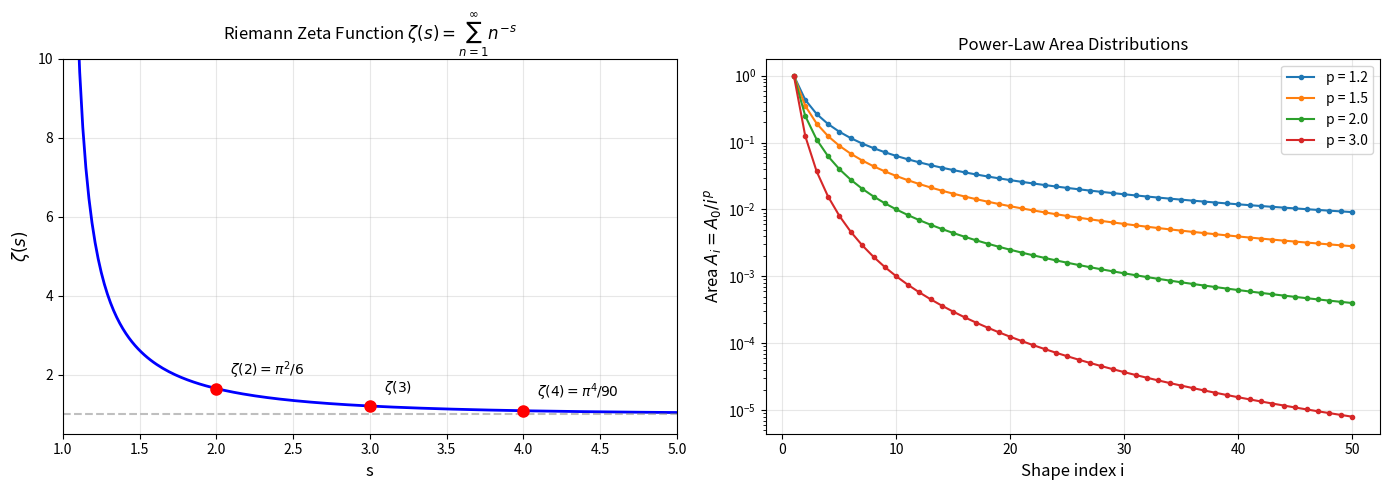
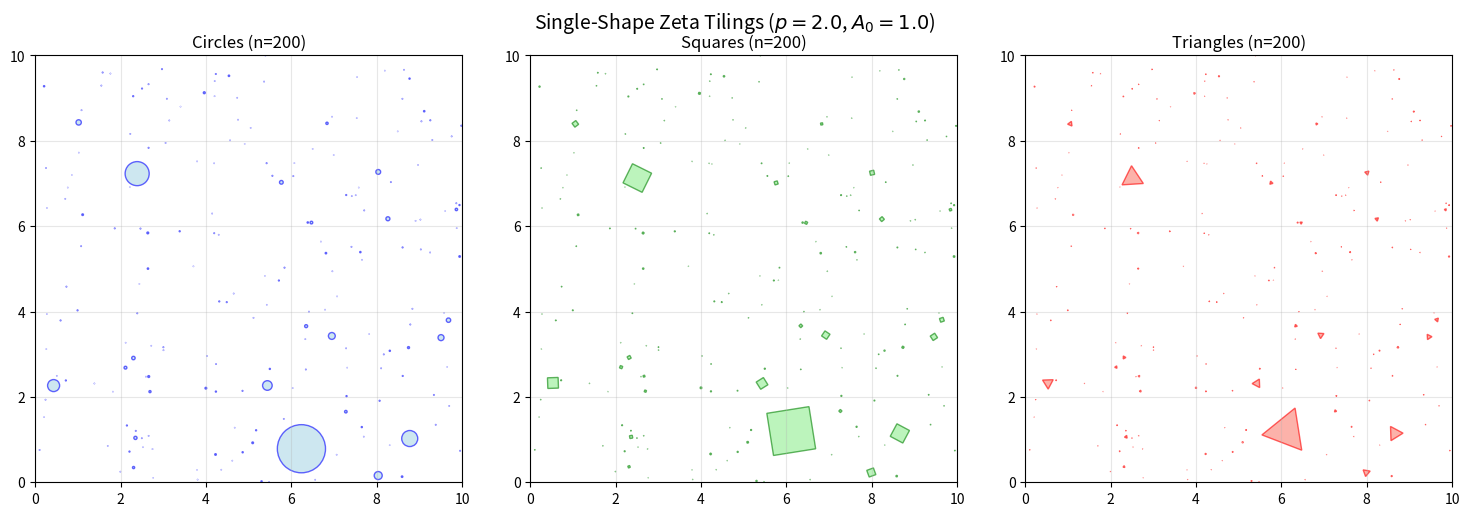
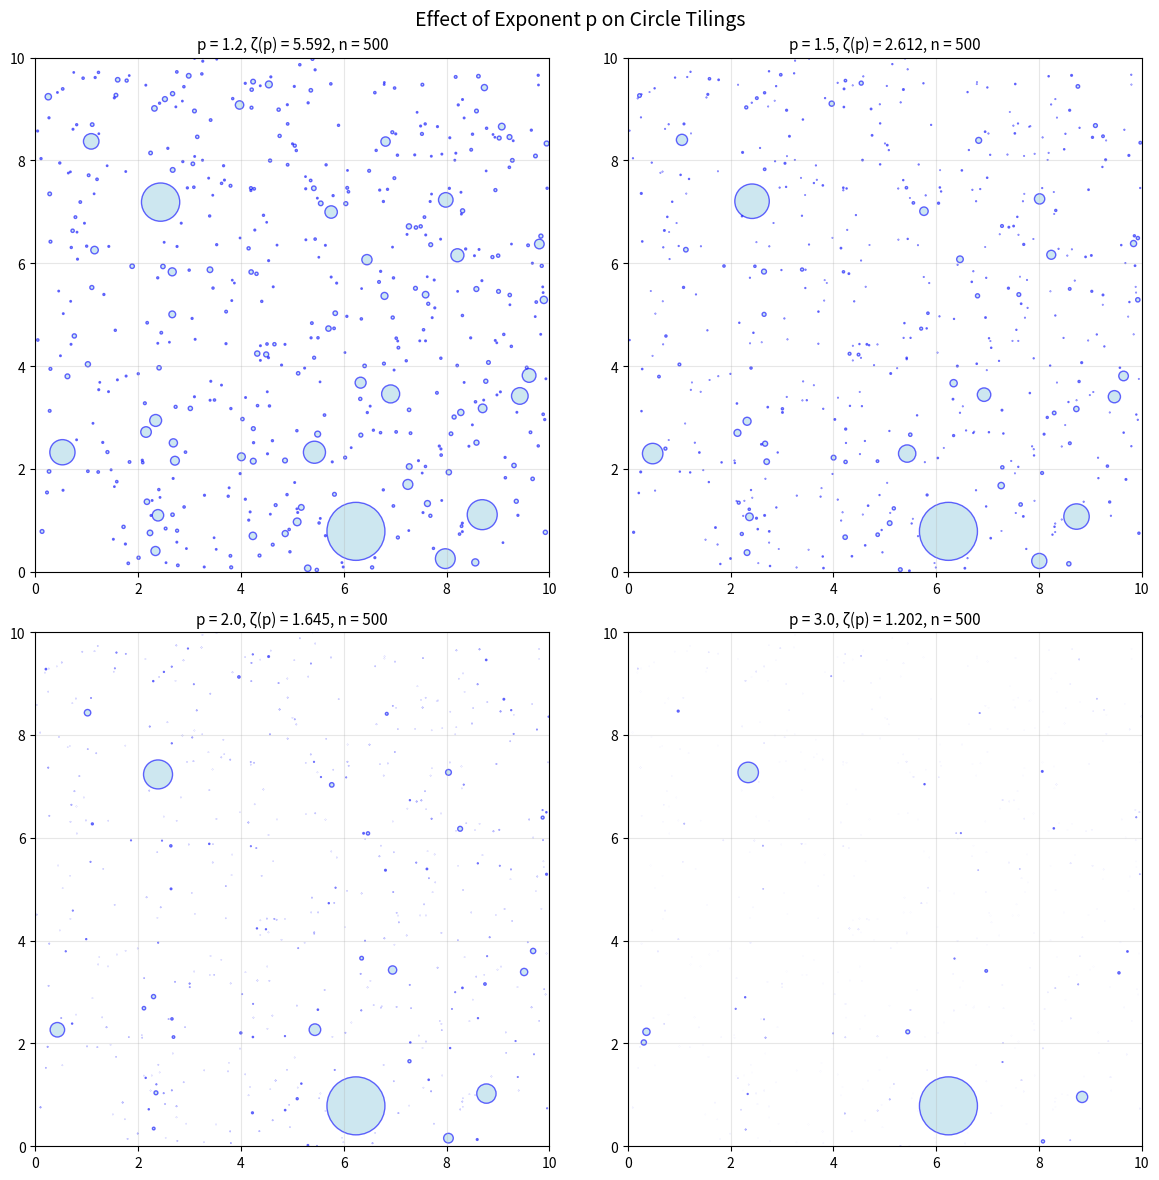
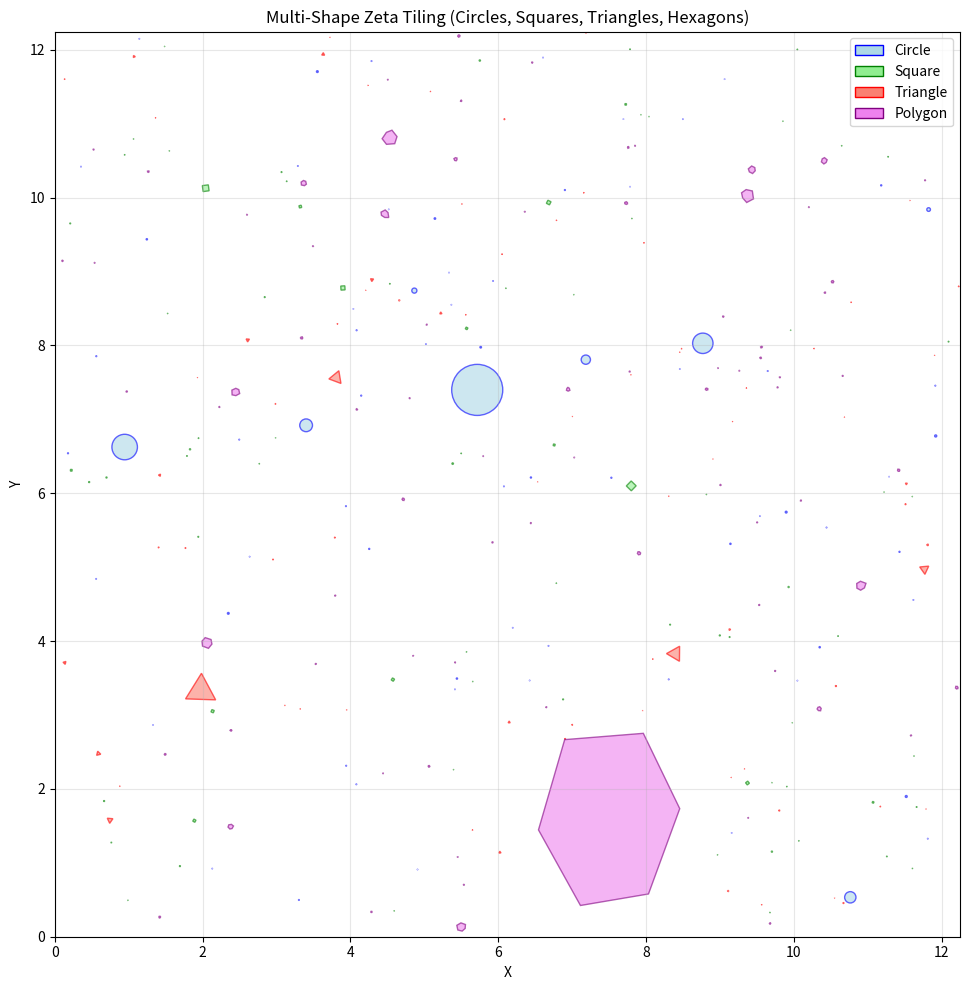
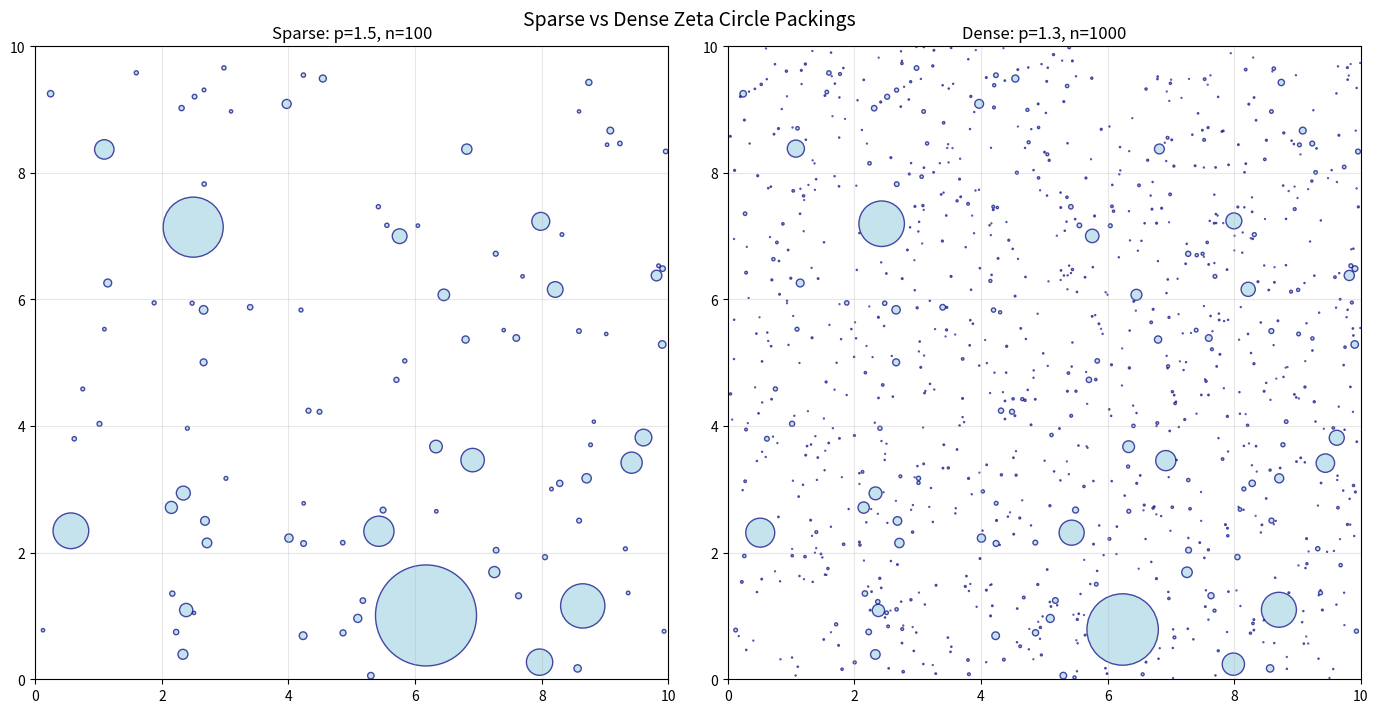

Reproduce these figures in Python, in order.
import numpy as np
import matplotlib.pyplot as plt
import matplotlib.patches as patches
from scipy.special import zeta
import random
import warnings
warnings.filterwarnings('ignore')

# Set default figure style
plt.rcParams['figure.figsize'] = [10, 8]
plt.rcParams['figure.dpi'] = 100

# Visualize the zeta function
fig, axes = plt.subplots(1, 2, figsize=(14, 5))

# Plot zeta(s) for real s > 1
s_values = np.linspace(1.01, 5, 200)
zeta_values = [zeta(s) for s in s_values]

axes[0].plot(s_values, zeta_values, 'b-', lw=2)
axes[0].axhline(y=1, color='gray', linestyle='--', alpha=0.5)
axes[0].set_xlabel('s', fontsize=12)
axes[0].set_ylabel(r'$\zeta(s)$', fontsize=12)
axes[0].set_title(r'Riemann Zeta Function $\zeta(s) = \sum_{n=1}^{\infty} n^{-s}$', fontsize=12)
axes[0].grid(True, alpha=0.3)
axes[0].set_xlim(1, 5)
axes[0].set_ylim(0.5, 10)

# Mark special values
special = [(2, np.pi**2/6, r'$\zeta(2) = \pi^2/6$'), 
           (3, zeta(3), r'$\zeta(3)$'),
           (4, np.pi**4/90, r'$\zeta(4) = \pi^4/90$')]
for s, val, label in special:
    axes[0].plot(s, val, 'ro', markersize=8)
    axes[0].annotate(label, (s, val), textcoords="offset points", 
                     xytext=(10, 10), fontsize=10)

# Plot power-law area distributions
i_values = np.arange(1, 51)
for p in [1.2, 1.5, 2.0, 3.0]:
    areas = 1 / i_values**p
    axes[1].semilogy(i_values, areas, 'o-', markersize=3, label=f'p = {p}')

axes[1].set_xlabel('Shape index i', fontsize=12)
axes[1].set_ylabel(r'Area $A_i = A_0/i^p$', fontsize=12)
axes[1].set_title('Power-Law Area Distributions', fontsize=12)
axes[1].legend()
axes[1].grid(True, alpha=0.3)

plt.tight_layout()
plt.show()

# Print some zeta values
print("Riemann Zeta Function Values:")
print(f"  ζ(2) = π²/6 = {np.pi**2/6:.6f}")
print(f"  ζ(3) = {zeta(3):.6f} (Apéry's constant)")
print(f"  ζ(4) = π⁴/90 = {np.pi**4/90:.6f}")

def generate_tiling(
    shape_type='Circle',
    A_plane=100.0,
    A0=1.0,
    p=2.0,
    n_shapes=200,
    max_particle_size=5.0,
    random_orientation=True,
    seed=42
):
    """Generate a zeta-distributed tiling with a single shape type.
    
    Parameters:
    - shape_type: 'Circle', 'Square', or 'Triangle'
    - A_plane: Total area of the plane
    - A0: Initial area (largest shape)
    - p: Zeta exponent (must be > 1 for convergence)
    - n_shapes: Maximum number of shapes to place
    - max_particle_size: Maximum size constraint
    - random_orientation: Whether to randomly rotate shapes
    - seed: Random seed for reproducibility
    """
    random.seed(seed)
    np.random.seed(seed)
    
    # Generate areas: A_i = A0 / i^p
    areas = []
    i = 1
    while len(areas) < n_shapes:
        area = A0 / (i**p)
        if area <= 0:
            break
        size = np.sqrt(area / np.pi) if shape_type == 'Circle' else np.sqrt(area)
        if size <= max_particle_size:
            areas.append(area)
        i += 1

    # Compute dimensions
    if shape_type == 'Circle':
        sizes = [np.sqrt(area / np.pi) for area in areas]  # Radii
    else:
        sizes = [np.sqrt(area) for area in areas]  # Side lengths

    # Define plane dimensions
    L = np.sqrt(A_plane)

    # Store positions
    positions = []

    def is_overlapping(x_new, y_new, size_new, positions):
        for x, y, size, angle in positions:
            if shape_type == 'Circle':
                distance = np.hypot(x_new - x, y_new - y)
                if distance < (size_new + size):
                    return True
            else:
                distance = np.hypot(x_new - x, y_new - y)
                radius_new = size_new * np.sqrt(2) / 2
                radius = size * np.sqrt(2) / 2
                if distance < (radius_new + radius):
                    return True
        return False

    # Place shapes without overlap
    for size in sizes:
        max_attempts = 1000
        for attempt in range(max_attempts):
            x = random.uniform(size, L - size)
            y = random.uniform(size, L - size)
            angle = random.uniform(0, 360) if random_orientation else 0
            if not is_overlapping(x, y, size, positions):
                positions.append((x, y, size, angle))
                break

    return positions, L, areas


def plot_tiling(positions, L, shape_type, title_suffix=''):
    """Plot a tiling given positions and plane size."""
    fig, ax = plt.subplots(figsize=(8, 8))
    
    colors = {'Circle': ('blue', 'lightblue'),
              'Square': ('green', 'lightgreen'),
              'Triangle': ('red', 'salmon')}
    edge, face = colors.get(shape_type, ('black', 'gray'))
    
    for x, y, size, angle in positions:
        if shape_type == 'Circle':
            shape = plt.Circle((x, y), size, edgecolor=edge, facecolor=face, alpha=0.6)
        elif shape_type == 'Square':
            shape = patches.Rectangle(
                (x - size/2, y - size/2), size, size,
                edgecolor=edge, facecolor=face, alpha=0.6
            )
            transform = plt.matplotlib.transforms.Affine2D().rotate_deg_around(x, y, angle)
            shape.set_transform(transform + ax.transData)
        elif shape_type == 'Triangle':
            h = size * np.sqrt(3) / 2
            points = np.array([
                [x, y + 2*h/3],
                [x - size/2, y - h/3],
                [x + size/2, y - h/3]
            ])
            shape = patches.Polygon(points, closed=True, 
                                    edgecolor=edge, facecolor=face, alpha=0.6)
            transform = plt.matplotlib.transforms.Affine2D().rotate_deg_around(x, y, angle)
            shape.set_transform(transform + ax.transData)
        
        ax.add_patch(shape)

    ax.set_xlim(0, L)
    ax.set_ylim(0, L)
    ax.set_aspect('equal', 'box')
    ax.set_title(f'Zeta Tiling: {shape_type}s{title_suffix}', fontsize=12)
    ax.set_xlabel('X')
    ax.set_ylabel('Y')
    ax.grid(True, alpha=0.3)
    return fig, ax


# Generate and plot tilings for each shape type
fig, axes = plt.subplots(1, 3, figsize=(15, 5))

for ax, shape_type in zip(axes, ['Circle', 'Square', 'Triangle']):
    positions, L, areas = generate_tiling(
        shape_type=shape_type,
        A_plane=100.0,
        A0=1.0,
        p=2.0,
        n_shapes=200,
        max_particle_size=5.0,
        seed=42
    )
    
    colors = {'Circle': ('blue', 'lightblue'),
              'Square': ('green', 'lightgreen'),
              'Triangle': ('red', 'salmon')}
    edge, face = colors[shape_type]
    
    for x, y, size, angle in positions:
        if shape_type == 'Circle':
            shape = plt.Circle((x, y), size, edgecolor=edge, facecolor=face, alpha=0.6)
        elif shape_type == 'Square':
            shape = patches.Rectangle(
                (x - size/2, y - size/2), size, size,
                edgecolor=edge, facecolor=face, alpha=0.6
            )
            transform = plt.matplotlib.transforms.Affine2D().rotate_deg_around(x, y, angle)
            shape.set_transform(transform + ax.transData)
        elif shape_type == 'Triangle':
            h = size * np.sqrt(3) / 2
            points = np.array([
                [x, y + 2*h/3],
                [x - size/2, y - h/3],
                [x + size/2, y - h/3]
            ])
            shape = patches.Polygon(points, closed=True, 
                                    edgecolor=edge, facecolor=face, alpha=0.6)
            transform = plt.matplotlib.transforms.Affine2D().rotate_deg_around(x, y, angle)
            shape.set_transform(transform + ax.transData)
        
        ax.add_patch(shape)
    
    ax.set_xlim(0, L)
    ax.set_ylim(0, L)
    ax.set_aspect('equal', 'box')
    ax.set_title(f'{shape_type}s (n={len(positions)})', fontsize=12)
    ax.grid(True, alpha=0.3)

plt.suptitle(r'Single-Shape Zeta Tilings ($p = 2.0$, $A_0 = 1.0$)', fontsize=14)
plt.tight_layout()
plt.show()

print(f"Total area covered (theoretical): A₀ · ζ(2) = {1.0 * zeta(2):.4f}")

# Compare different exponents
fig, axes = plt.subplots(2, 2, figsize=(12, 12))
axes = axes.flatten()

exponents = [1.2, 1.5, 2.0, 3.0]

for ax, p in zip(axes, exponents):
    positions, L, areas = generate_tiling(
        shape_type='Circle',
        A_plane=100.0,
        A0=1.0,
        p=p,
        n_shapes=500,
        max_particle_size=5.0,
        seed=42
    )
    
    for x, y, size, angle in positions:
        circle = plt.Circle((x, y), size, edgecolor='blue', 
                            facecolor='lightblue', alpha=0.6)
        ax.add_patch(circle)
    
    ax.set_xlim(0, L)
    ax.set_ylim(0, L)
    ax.set_aspect('equal', 'box')
    ax.set_title(f'p = {p}, ζ(p) = {zeta(p):.3f}, n = {len(positions)}', fontsize=11)
    ax.grid(True, alpha=0.3)

plt.suptitle('Effect of Exponent p on Circle Tilings', fontsize=14)
plt.tight_layout()
plt.show()

def generate_polygon(center, avg_radius, irregularity, spikiness, num_vertices):
    """Generate a random polygon with specified properties."""
    irregularity = np.clip(irregularity, 0, 1) * 2 * np.pi / num_vertices
    spikiness = np.clip(spikiness, 0, 1) * avg_radius

    # Generate angle steps
    angle_steps = []
    lower = (2 * np.pi / num_vertices) - irregularity
    upper = (2 * np.pi / num_vertices) + irregularity
    total = 0
    for _ in range(num_vertices):
        step = random.uniform(lower, upper)
        angle_steps.append(step)
        total += step

    # Normalize to 2π
    k = total / (2 * np.pi)
    angle_steps = [s / k for s in angle_steps]

    # Generate points
    points = []
    angle = random.uniform(0, 2 * np.pi)
    for i in range(num_vertices):
        r_i = np.clip(random.gauss(avg_radius, spikiness), 0, 2 * avg_radius)
        x = center[0] + r_i * np.cos(angle)
        y = center[1] + r_i * np.sin(angle)
        points.append((x, y))
        angle += angle_steps[i]

    return points


def generate_multi_shape_tiling(
    shape_types=['Circle', 'Square', 'Triangle', 'Polygon'],
    A_plane=100.0,
    A0=1.0,
    p=2.0,
    n_shapes=200,
    max_particle_size=5.0,
    random_orientation=True,
    polygon_sides=6,
    irregularity=0.0,
    spikiness=0.0,
    seed=42
):
    """Generate a zeta-distributed tiling with multiple shape types."""
    random.seed(seed)
    np.random.seed(seed)
    
    # Generate areas
    areas = []
    i = 1
    while len(areas) < n_shapes:
        area = A0 / (i**p)
        if area <= 0:
            break
        size = np.sqrt(area / np.pi)
        if size <= max_particle_size:
            areas.append(area)
        i += 1
    
    # Shuffle and assign shapes
    random.shuffle(areas)
    shape_assignments = []
    sizes_list = []
    
    for area in areas:
        shape = random.choice(shape_types)
        if shape == 'Circle':
            size = np.sqrt(area / np.pi)
        else:
            size = np.sqrt(area)
        sizes_list.append(size)
        shape_assignments.append(shape)
    
    L = np.sqrt(A_plane)
    positions = []
    
    def is_overlapping(x_new, y_new, size_new, shape_new):
        if shape_new == 'Circle':
            radius_new = size_new
        elif shape_new == 'Polygon':
            radius_new = size_new
        else:
            radius_new = size_new * np.sqrt(2) / 2
            
        for x, y, size, shape, angle, params in positions:
            if shape == 'Circle':
                radius = size
            elif shape == 'Polygon':
                radius = size
            else:
                radius = size * np.sqrt(2) / 2
            distance = np.hypot(x_new - x, y_new - y)
            if distance < (radius_new + radius):
                return True
        return False
    
    # Place shapes
    for size, shape_type in zip(sizes_list, shape_assignments):
        max_attempts = 1000
        for attempt in range(max_attempts):
            x = random.uniform(size, L - size)
            y = random.uniform(size, L - size)
            angle = random.uniform(0, 360) if random_orientation else 0
            if not is_overlapping(x, y, size, shape_type):
                params = {'num_vertices': polygon_sides, 
                         'irregularity': irregularity,
                         'spikiness': spikiness} if shape_type == 'Polygon' else None
                positions.append((x, y, size, shape_type, angle, params))
                break
    
    return positions, L


# Generate multi-shape tiling
positions, L = generate_multi_shape_tiling(
    shape_types=['Circle', 'Square', 'Triangle', 'Polygon'],
    A_plane=150.0,
    A0=1.5,
    p=2.0,
    n_shapes=300,
    max_particle_size=5.0,
    polygon_sides=6,
    irregularity=0.2,
    spikiness=0.1,
    seed=42
)

# Plot
fig, ax = plt.subplots(figsize=(10, 10))

colors = {
    'Circle': ('blue', 'lightblue'),
    'Square': ('green', 'lightgreen'),
    'Triangle': ('red', 'salmon'),
    'Polygon': ('purple', 'violet')
}

for x, y, size, shape_type, angle, params in positions:
    edge, face = colors[shape_type]
    
    if shape_type == 'Circle':
        shape = plt.Circle((x, y), size, edgecolor=edge, facecolor=face, alpha=0.6)
        ax.add_patch(shape)
    elif shape_type == 'Square':
        shape = patches.Rectangle(
            (x - size/2, y - size/2), size, size,
            edgecolor=edge, facecolor=face, alpha=0.6
        )
        transform = plt.matplotlib.transforms.Affine2D().rotate_deg_around(x, y, angle)
        shape.set_transform(transform + ax.transData)
        ax.add_patch(shape)
    elif shape_type == 'Triangle':
        h = size * np.sqrt(3) / 2
        points = np.array([
            [x, y + 2*h/3],
            [x - size/2, y - h/3],
            [x + size/2, y - h/3]
        ])
        shape = patches.Polygon(points, closed=True, 
                                edgecolor=edge, facecolor=face, alpha=0.6)
        transform = plt.matplotlib.transforms.Affine2D().rotate_deg_around(x, y, angle)
        shape.set_transform(transform + ax.transData)
        ax.add_patch(shape)
    elif shape_type == 'Polygon':
        pts = generate_polygon(
            center=(x, y),
            avg_radius=size,
            irregularity=params['irregularity'],
            spikiness=params['spikiness'],
            num_vertices=params['num_vertices']
        )
        shape = patches.Polygon(pts, closed=True, 
                                edgecolor=edge, facecolor=face, alpha=0.6)
        ax.add_patch(shape)

ax.set_xlim(0, L)
ax.set_ylim(0, L)
ax.set_aspect('equal', 'box')
ax.set_title('Multi-Shape Zeta Tiling (Circles, Squares, Triangles, Hexagons)', fontsize=12)
ax.set_xlabel('X')
ax.set_ylabel('Y')
ax.grid(True, alpha=0.3)

# Legend
from matplotlib.patches import Patch
legend_elements = [Patch(facecolor=colors[s][1], edgecolor=colors[s][0], label=s) 
                   for s in ['Circle', 'Square', 'Triangle', 'Polygon']]
ax.legend(handles=legend_elements, loc='upper right')

plt.tight_layout()
plt.show()

# Count shapes
shape_counts = {}
for _, _, _, shape_type, _, _ in positions:
    shape_counts[shape_type] = shape_counts.get(shape_type, 0) + 1
print(f"Shape counts: {shape_counts}")
print(f"Total shapes placed: {len(positions)}")

# Generate a denser packing approaching Apollonian-like structure
fig, axes = plt.subplots(1, 2, figsize=(14, 7))

# Sparse packing
positions_sparse, L = generate_tiling(
    shape_type='Circle',
    A_plane=100.0,
    A0=2.0,
    p=1.5,
    n_shapes=100,
    max_particle_size=10.0,
    seed=42
)[:2]

for x, y, size, _ in positions_sparse:
    circle = plt.Circle((x, y), size, edgecolor='navy', 
                        facecolor='lightblue', alpha=0.7)
    axes[0].add_patch(circle)

axes[0].set_xlim(0, L)
axes[0].set_ylim(0, L)
axes[0].set_aspect('equal', 'box')
axes[0].set_title(f'Sparse: p=1.5, n={len(positions_sparse)}', fontsize=12)
axes[0].grid(True, alpha=0.3)

# Dense packing
positions_dense, L = generate_tiling(
    shape_type='Circle',
    A_plane=100.0,
    A0=1.0,
    p=1.3,
    n_shapes=1000,
    max_particle_size=5.0,
    seed=42
)[:2]

for x, y, size, _ in positions_dense:
    circle = plt.Circle((x, y), size, edgecolor='navy', 
                        facecolor='lightblue', alpha=0.7)
    axes[1].add_patch(circle)

axes[1].set_xlim(0, L)
axes[1].set_ylim(0, L)
axes[1].set_aspect('equal', 'box')
axes[1].set_title(f'Dense: p=1.3, n={len(positions_dense)}', fontsize=12)
axes[1].grid(True, alpha=0.3)

plt.suptitle('Sparse vs Dense Zeta Circle Packings', fontsize=14)
plt.tight_layout()
plt.show()